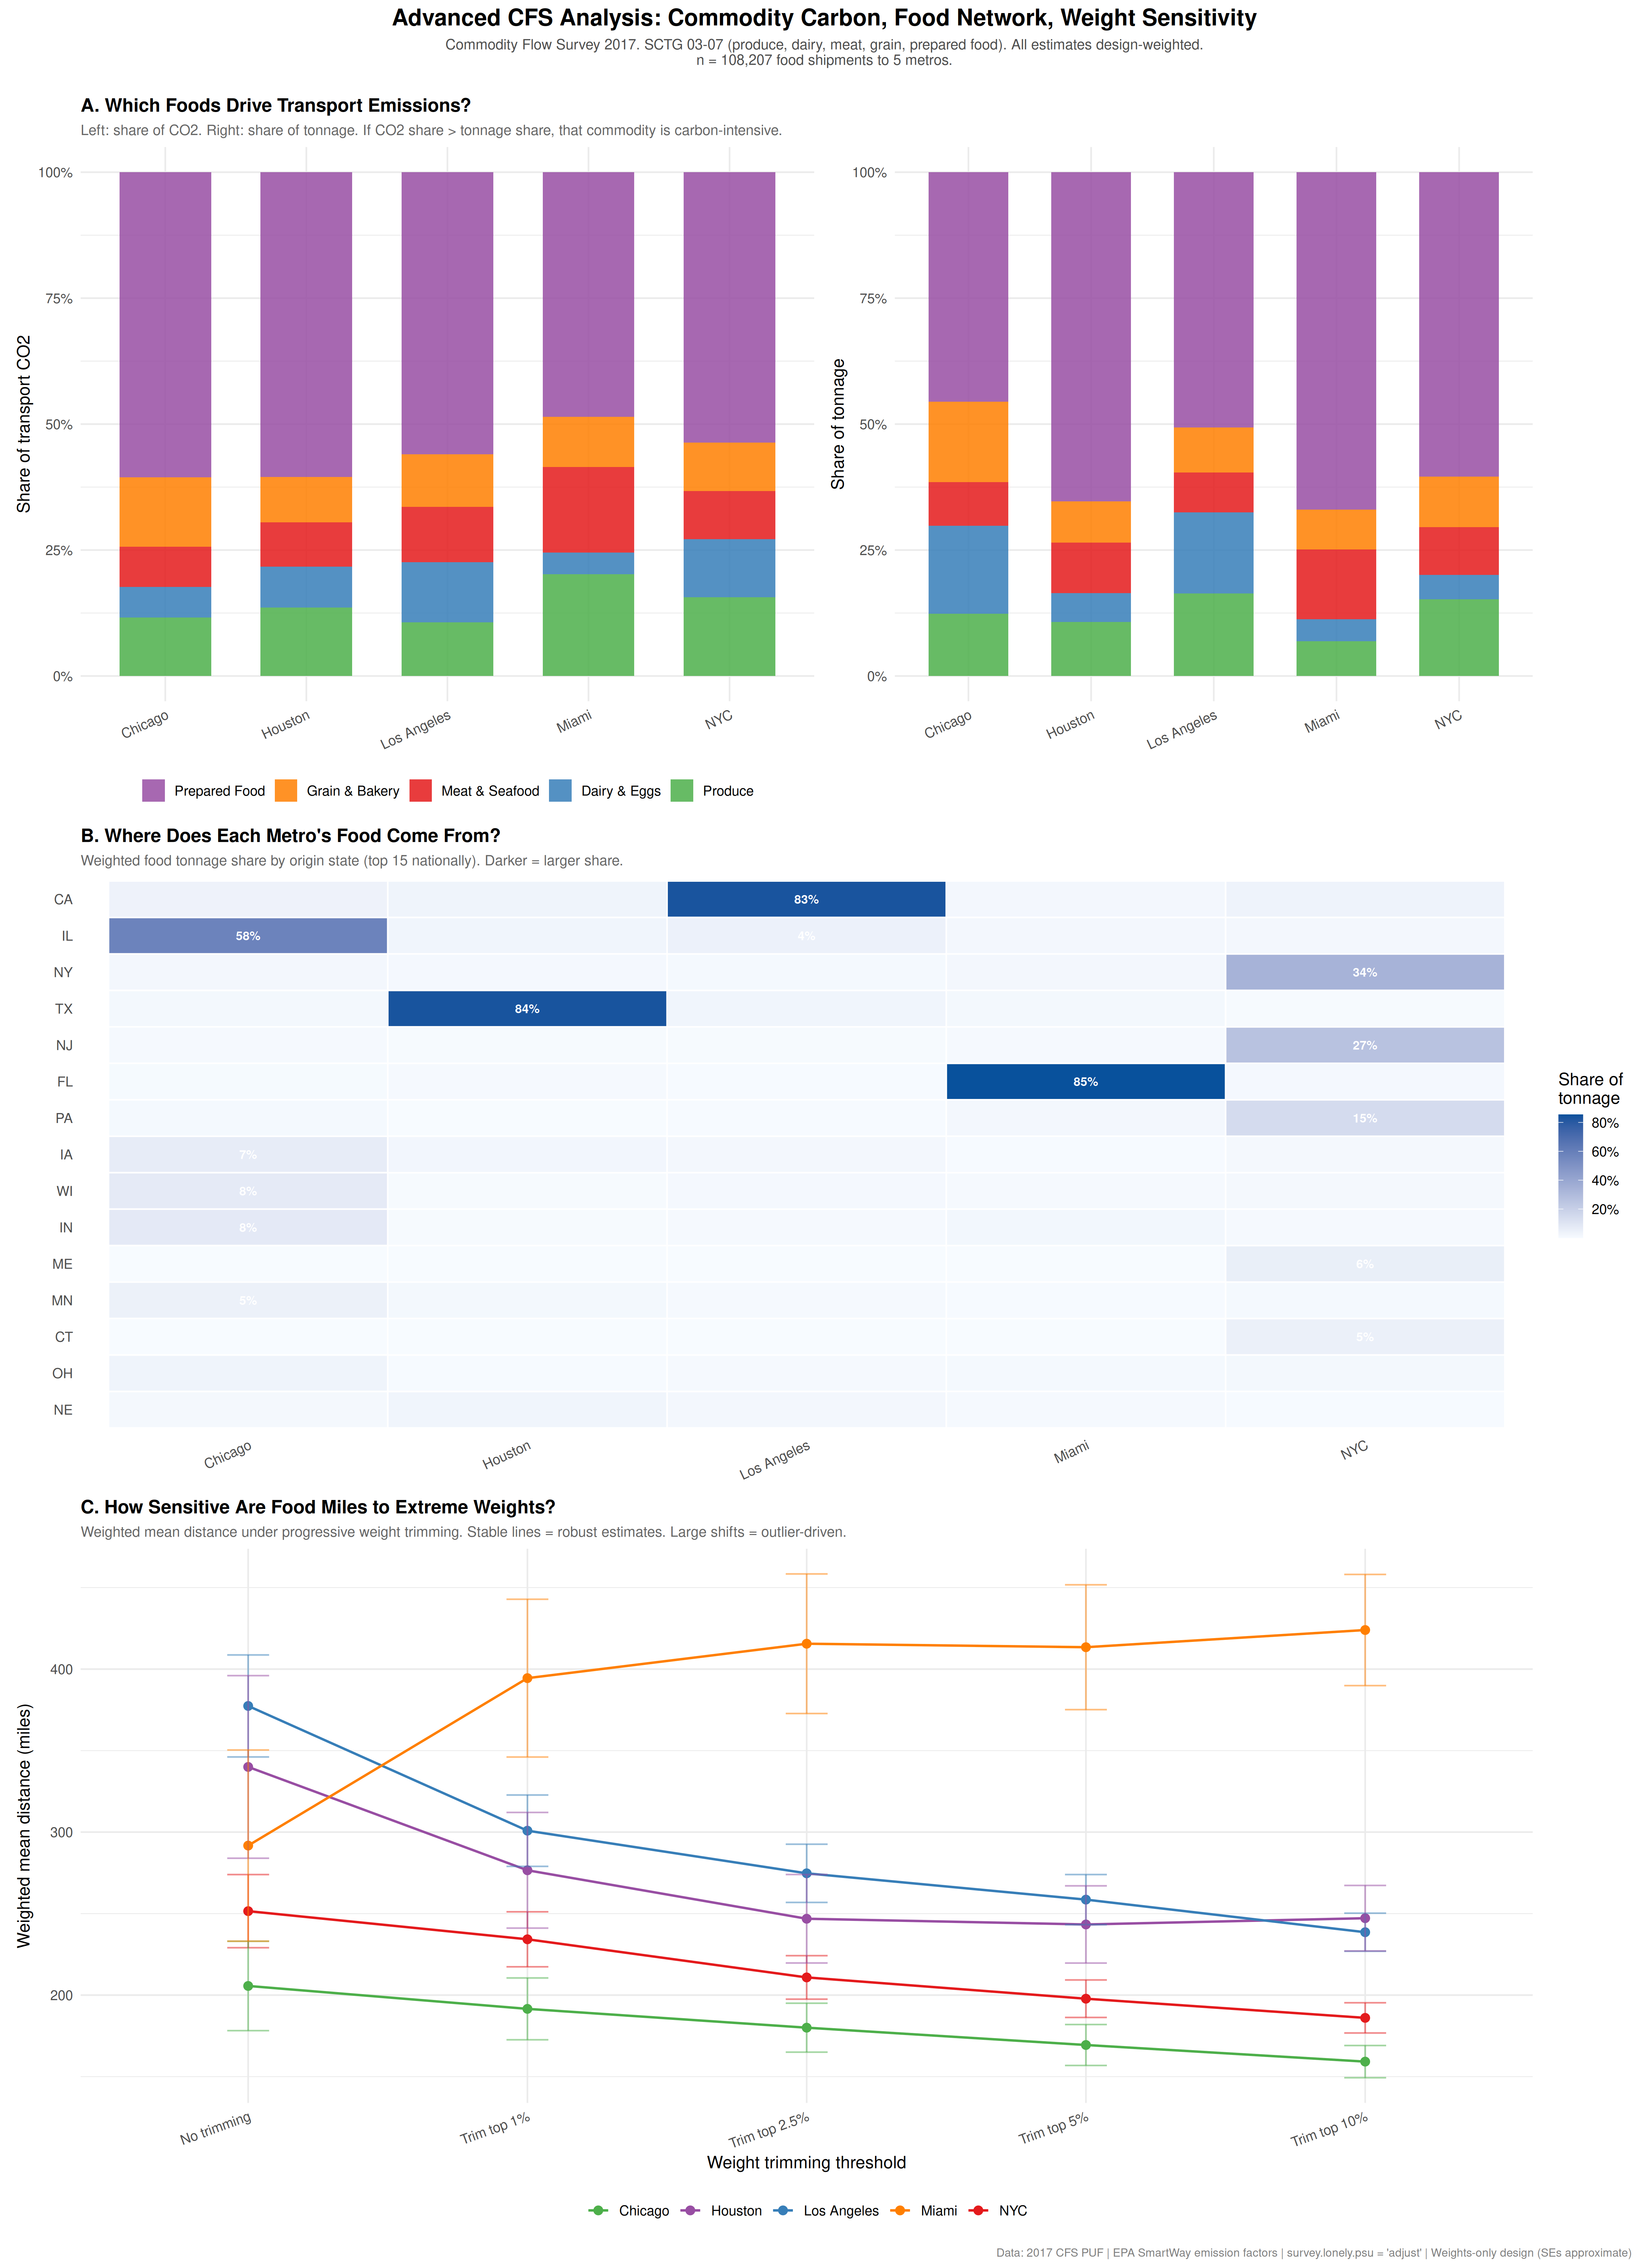

Recreate this plot in R.
#!/usr/bin/env Rscript
# ===========================================================================
# Advanced CFS Analysis: Commodity Carbon, Food Network, Weight Sensitivity
# Using the 2017 Commodity Flow Survey (CFS) Public Use File
# ===========================================================================
#
# Three panels:
#   A. Commodity-level carbon decomposition (CO2 share vs tonnage share)
#   B. Inbound food network (origin state -> metro heatmap)
#   C. Weight sensitivity (trimmed weights -> estimate stability)
#
# Same design caveat: CFS PUF is weights-only (PSU/strata stripped).
# ===========================================================================

library(dplyr)
library(tidyr)
library(ggplot2)
library(patchwork)
library(scales)
library(survey)

out_dir <- "/home/darshan/Documents/claude_code/agent_skills_survey"

# ── Palettes & theme ──────────────────────────────────────────────────────
metro_cols <- c("NYC" = "#E41A1C", "Los Angeles" = "#377EB8",
                "Chicago" = "#4DAF4A", "Houston" = "#984EA3",
                "Miami" = "#FF7F00")

sctg_cols <- c("Produce" = "#4DAF4A", "Dairy & Eggs" = "#377EB8",
               "Meat & Seafood" = "#E41A1C", "Grain & Bakery" = "#FF7F00",
               "Prepared Food" = "#984EA3")

state_fips <- data.frame(
  ORIG_STATE = c(1,2,4,5,6,8,9,10,11,12,13,15,16,17,18,19,20,21,22,23,
                 24,25,26,27,28,29,30,31,32,33,34,35,36,37,38,39,40,41,
                 42,44,45,46,47,48,49,50,51,53,54,55,56),
  state_abbr = c("AL","AK","AZ","AR","CA","CO","CT","DE","DC","FL","GA",
                 "HI","ID","IL","IN","IA","KS","KY","LA","ME","MD","MA",
                 "MI","MN","MS","MO","MT","NE","NV","NH","NJ","NM","NY",
                 "NC","ND","OH","OK","OR","PA","RI","SC","SD","TN","TX",
                 "UT","VT","VA","WA","WV","WI","WY"),
  stringsAsFactors = FALSE
)

epa_factors <- data.frame(
  mode_label = c("Truck", "Rail", "Water", "Air", "Pipeline",
                 "Parcel/courier", "Multimodal", "Other"),
  gco2_per_tonmile = c(161.8, 22.0, 14.0, 1054.0, 8.0, 210.0, 100.0, 100.0),
  stringsAsFactors = FALSE
)

mode_map <- data.frame(
  MODE = c(0, 2, 3, 4, 5, 6, 7, 8, 9, 10, 11, 12, 13, 14, 15, 16, 17, 18, 19, 20, 101),
  mode_label = c("Other", "Rail", "Water", "Parcel/courier", "Truck", "Air",
                 "Pipeline", "Other", "Other", "Other",
                 "Multimodal", "Multimodal", "Multimodal", "Multimodal",
                 "Multimodal", "Multimodal", "Multimodal", "Multimodal",
                 "Multimodal", "Multimodal", "Other"),
  stringsAsFactors = FALSE
)

theme_set(theme_minimal(base_size = 12) +
            theme(plot.title = element_text(face = "bold", size = 13),
                  plot.subtitle = element_text(colour = "grey40", size = 10)))

# ── Load & prepare ────────────────────────────────────────────────────────
cat("Loading CFS 2017 PUF...\n")
cfs <- read.csv(file.path(out_dir, "tmp/CSV.csv"), stringsAsFactors = FALSE)

metro_lookup <- data.frame(
  DEST_MA = c(408, 348, 176, 288, 370),
  metro = c("NYC", "Los Angeles", "Chicago", "Houston", "Miami"),
  stringsAsFactors = FALSE
)

food_sctg_codes <- sprintf("%02d", 3:7)

cfs_food <- cfs %>%
  filter(DEST_MA %in% metro_lookup$DEST_MA) %>%
  left_join(metro_lookup, by = "DEST_MA") %>%
  mutate(sctg_2d = sprintf("%02d", suppressWarnings(as.integer(SCTG)))) %>%
  filter(sctg_2d %in% food_sctg_codes) %>%
  left_join(mode_map, by = "MODE") %>%
  left_join(epa_factors, by = "mode_label") %>%
  left_join(state_fips, by = "ORIG_STATE") %>%
  mutate(
    tons = SHIPMT_WGHT / 2000,
    ton_miles = tons * SHIPMT_DIST_ROUTED,
    co2_grams = ton_miles * gco2_per_tonmile,
    commodity = case_when(
      sctg_2d == "03" ~ "Produce",
      sctg_2d == "04" ~ "Dairy & Eggs",
      sctg_2d == "05" ~ "Meat & Seafood",
      sctg_2d == "06" ~ "Grain & Bakery",
      sctg_2d == "07" ~ "Prepared Food",
      TRUE ~ "Other"
    )
  )

cat(sprintf("Food shipments to 5 metros: %s\n", format(nrow(cfs_food), big.mark = ",")))

options(survey.lonely.psu = "adjust")
des_food <- svydesign(id = ~1, weights = ~WGT_FACTOR, data = cfs_food)

# =========================================================================
# PANEL A -- Commodity-level Carbon Decomposition
# =========================================================================
# Which food types drive the most transport emissions? Compare CO2 share
# to tonnage share -- if a commodity's CO2 share exceeds its tonnage share,
# it travels farther or uses dirtier modes.

cat("\n--- Panel A: Commodity Carbon ---\n")

commodity_carbon <- data.frame()
for (m in metro_lookup$metro) {
  for (comm in c("Produce", "Dairy & Eggs", "Meat & Seafood",
                 "Grain & Bakery", "Prepared Food")) {
    des_sub <- subset(des_food, metro == m & commodity == comm)
    n_sub <- nrow(des_sub$variables)
    if (n_sub >= 10) {
      co2_tot <- svytotal(~co2_grams, des_sub, na.rm = TRUE)
      tons_tot <- svytotal(~tons, des_sub, na.rm = TRUE)
      commodity_carbon <- rbind(commodity_carbon, data.frame(
        metro = m, commodity = comm,
        co2_metric_tons = as.numeric(coef(co2_tot)) / 1e6,
        total_tons = as.numeric(coef(tons_tot)),
        n_unwt = n_sub,
        stringsAsFactors = FALSE
      ))
    }
  }
}

commodity_carbon <- commodity_carbon %>%
  group_by(metro) %>%
  mutate(co2_share = co2_metric_tons / sum(co2_metric_tons),
         tons_share = total_tons / sum(total_tons)) %>%
  ungroup()

cat("Commodity carbon by metro:\n")
print(commodity_carbon %>%
        select(metro, commodity, co2_share, tons_share) %>%
        mutate(across(where(is.numeric), ~round(., 3))))

# Two stacked bar panels side by side
commodity_carbon$commodity <- factor(commodity_carbon$commodity,
  levels = c("Prepared Food", "Grain & Bakery", "Meat & Seafood",
             "Dairy & Eggs", "Produce"))

p_a1 <- ggplot(commodity_carbon,
               aes(x = metro, y = co2_share, fill = commodity)) +
  geom_col(width = 0.65, alpha = 0.85) +
  scale_fill_manual(values = sctg_cols, name = NULL) +
  scale_y_continuous(labels = percent_format()) +
  labs(title = "A. Which Foods Drive Transport Emissions?",
       subtitle = "Left: share of CO2. Right: share of tonnage. If CO2 share > tonnage share, that commodity is carbon-intensive.",
       x = NULL, y = "Share of transport CO2") +
  theme(legend.position = "bottom",
        axis.text.x = element_text(angle = 25, hjust = 1))

p_a2 <- ggplot(commodity_carbon,
               aes(x = metro, y = tons_share, fill = commodity)) +
  geom_col(width = 0.65, alpha = 0.85) +
  scale_fill_manual(values = sctg_cols, guide = "none") +
  scale_y_continuous(labels = percent_format()) +
  labs(x = NULL, y = "Share of tonnage") +
  theme(axis.text.x = element_text(angle = 25, hjust = 1))

p_a <- p_a1 + p_a2 + plot_layout(widths = c(1.15, 1))

cat("Panel A built.\n")

# =========================================================================
# PANEL B -- Inbound Food Network (Origin State -> Metro)
# =========================================================================
# For each metro, what fraction of food tonnage comes from each origin
# state? Shows geographic dependence and supply chain geography.

cat("\n--- Panel B: Food Network ---\n")

flow_df <- data.frame()
for (m in metro_lookup$metro) {
  des_sub <- subset(des_food, metro == m)
  for (st in unique(des_sub$variables$ORIG_STATE)) {
    des_st <- subset(des_sub, ORIG_STATE == st)
    if (nrow(des_st$variables) >= 5) {
      tot <- svytotal(~tons, des_st, na.rm = TRUE)
      abbr <- state_fips$state_abbr[state_fips$ORIG_STATE == st]
      if (length(abbr) == 0) abbr <- paste0("ST", st)
      flow_df <- rbind(flow_df, data.frame(
        metro = m, state = abbr,
        total_tons = as.numeric(coef(tot)),
        stringsAsFactors = FALSE
      ))
    }
  }
}

# Top 15 origin states by total tonnage across all metros
top_states <- flow_df %>%
  group_by(state) %>%
  summarise(total = sum(total_tons), .groups = "drop") %>%
  arrange(desc(total)) %>%
  head(15) %>%
  pull(state)

flow_top <- flow_df %>%
  filter(state %in% top_states) %>%
  group_by(metro) %>%
  mutate(share = total_tons / sum(total_tons)) %>%
  ungroup()

flow_top$state <- factor(flow_top$state, levels = rev(top_states))

cat("Top origin states:\n")
print(flow_top %>%
        select(metro, state, share) %>%
        pivot_wider(names_from = metro, values_from = share) %>%
        mutate(across(where(is.numeric), ~round(., 3))))

p_b <- ggplot(flow_top, aes(x = metro, y = state, fill = share)) +
  geom_tile(colour = "white", linewidth = 0.5) +
  geom_text(aes(label = ifelse(share > 0.04,
                                sprintf("%.0f%%", share * 100), "")),
            colour = "white", size = 3, fontface = "bold") +
  scale_fill_gradient(low = "#f7fbff", high = "#08519c",
                      name = "Share of\ntonnage",
                      labels = percent_format()) +
  labs(
    title = "B. Where Does Each Metro's Food Come From?",
    subtitle = "Weighted food tonnage share by origin state (top 15 nationally). Darker = larger share.",
    x = NULL, y = NULL
  ) +
  theme(axis.text.x = element_text(angle = 25, hjust = 1),
        panel.grid = element_blank())

cat("Panel B built.\n")

# =========================================================================
# PANEL C -- Weight Sensitivity Analysis
# =========================================================================
# The CFS has extreme weight dispersion (max/min ~ 1M). How much do
# our estimates change when we trim the most extreme weights?

cat("\n--- Panel C: Weight Sensitivity ---\n")

trim_levels <- c(1.0, 0.99, 0.975, 0.95, 0.90)

sensitivity_df <- data.frame()
for (trim in trim_levels) {
  if (trim < 1.0) {
    threshold <- quantile(cfs_food$WGT_FACTOR, trim)
    cfs_trimmed <- cfs_food
    cfs_trimmed$WGT_TRIMMED <- pmin(cfs_food$WGT_FACTOR, threshold)
    trim_label <- sprintf("Trim top %g%%", (1 - trim) * 100)
  } else {
    cfs_trimmed <- cfs_food
    cfs_trimmed$WGT_TRIMMED <- cfs_food$WGT_FACTOR
    trim_label <- "No trimming"
  }

  des_trim <- svydesign(id = ~1, weights = ~WGT_TRIMMED, data = cfs_trimmed)

  for (m in metro_lookup$metro) {
    des_sub <- subset(des_trim, metro == m)
    if (nrow(des_sub$variables) >= 20) {
      est <- svymean(~SHIPMT_DIST_ROUTED, des_sub, na.rm = TRUE)
      sensitivity_df <- rbind(sensitivity_df, data.frame(
        trim = trim, trim_label = trim_label,
        metro = m,
        mean_dist = as.numeric(coef(est)),
        se = as.numeric(SE(est)),
        stringsAsFactors = FALSE
      ))
    }
  }
}

sensitivity_df$trim_label <- factor(sensitivity_df$trim_label,
  levels = c("No trimming", "Trim top 1%", "Trim top 2.5%",
             "Trim top 5%", "Trim top 10%"))

cat("Weight sensitivity:\n")
print(sensitivity_df %>%
        select(trim_label, metro, mean_dist) %>%
        pivot_wider(names_from = metro, values_from = mean_dist) %>%
        mutate(across(where(is.numeric), ~round(., 0))))

p_c <- ggplot(sensitivity_df, aes(x = trim_label, y = mean_dist,
                                   colour = metro, group = metro)) +
  geom_line(linewidth = 0.8) +
  geom_point(size = 2.5) +
  geom_errorbar(aes(ymin = mean_dist - 1.96 * se,
                     ymax = mean_dist + 1.96 * se),
                width = 0.15, alpha = 0.5) +
  scale_colour_manual(values = metro_cols, name = NULL) +
  labs(
    title = "C. How Sensitive Are Food Miles to Extreme Weights?",
    subtitle = "Weighted mean distance under progressive weight trimming. Stable lines = robust estimates. Large shifts = outlier-driven.",
    x = "Weight trimming threshold", y = "Weighted mean distance (miles)"
  ) +
  theme(legend.position = "bottom",
        axis.text.x = element_text(angle = 20, hjust = 1))

cat("Panel C built.\n")

# =========================================================================
# COMPOSE FINAL FIGURE
# =========================================================================

combined <- p_a / p_b / p_c +
  plot_annotation(
    title = "Advanced CFS Analysis: Commodity Carbon, Food Network, Weight Sensitivity",
    subtitle = paste0(
      "Commodity Flow Survey 2017. SCTG 03-07 (produce, dairy, meat, grain, prepared food). ",
      "All estimates design-weighted.\n",
      "n = ", format(nrow(cfs_food), big.mark = ","), " food shipments to 5 metros."
    ),
    caption = paste0(
      "Data: 2017 CFS PUF | EPA SmartWay emission factors | ",
      "survey.lonely.psu = 'adjust' | Weights-only design (SEs approximate)"
    ),
    theme = theme(
      plot.title = element_text(face = "bold", size = 16, hjust = 0.5),
      plot.subtitle = element_text(size = 10, colour = "grey30", hjust = 0.5,
                                   margin = margin(b = 15)),
      plot.caption = element_text(size = 8, colour = "grey50")
    )
  )

ggsave(file.path(out_dir, "cfs_food_advanced.png"),
       combined, width = 16, height = 22, dpi = 300, bg = "white")
cat("\nSaved: cfs_food_advanced.png\n")

ggsave(file.path(out_dir, "cfs_food_advanced.pdf"),
       combined, width = 16, height = 22, bg = "white")
cat("Saved: cfs_food_advanced.pdf\n")
